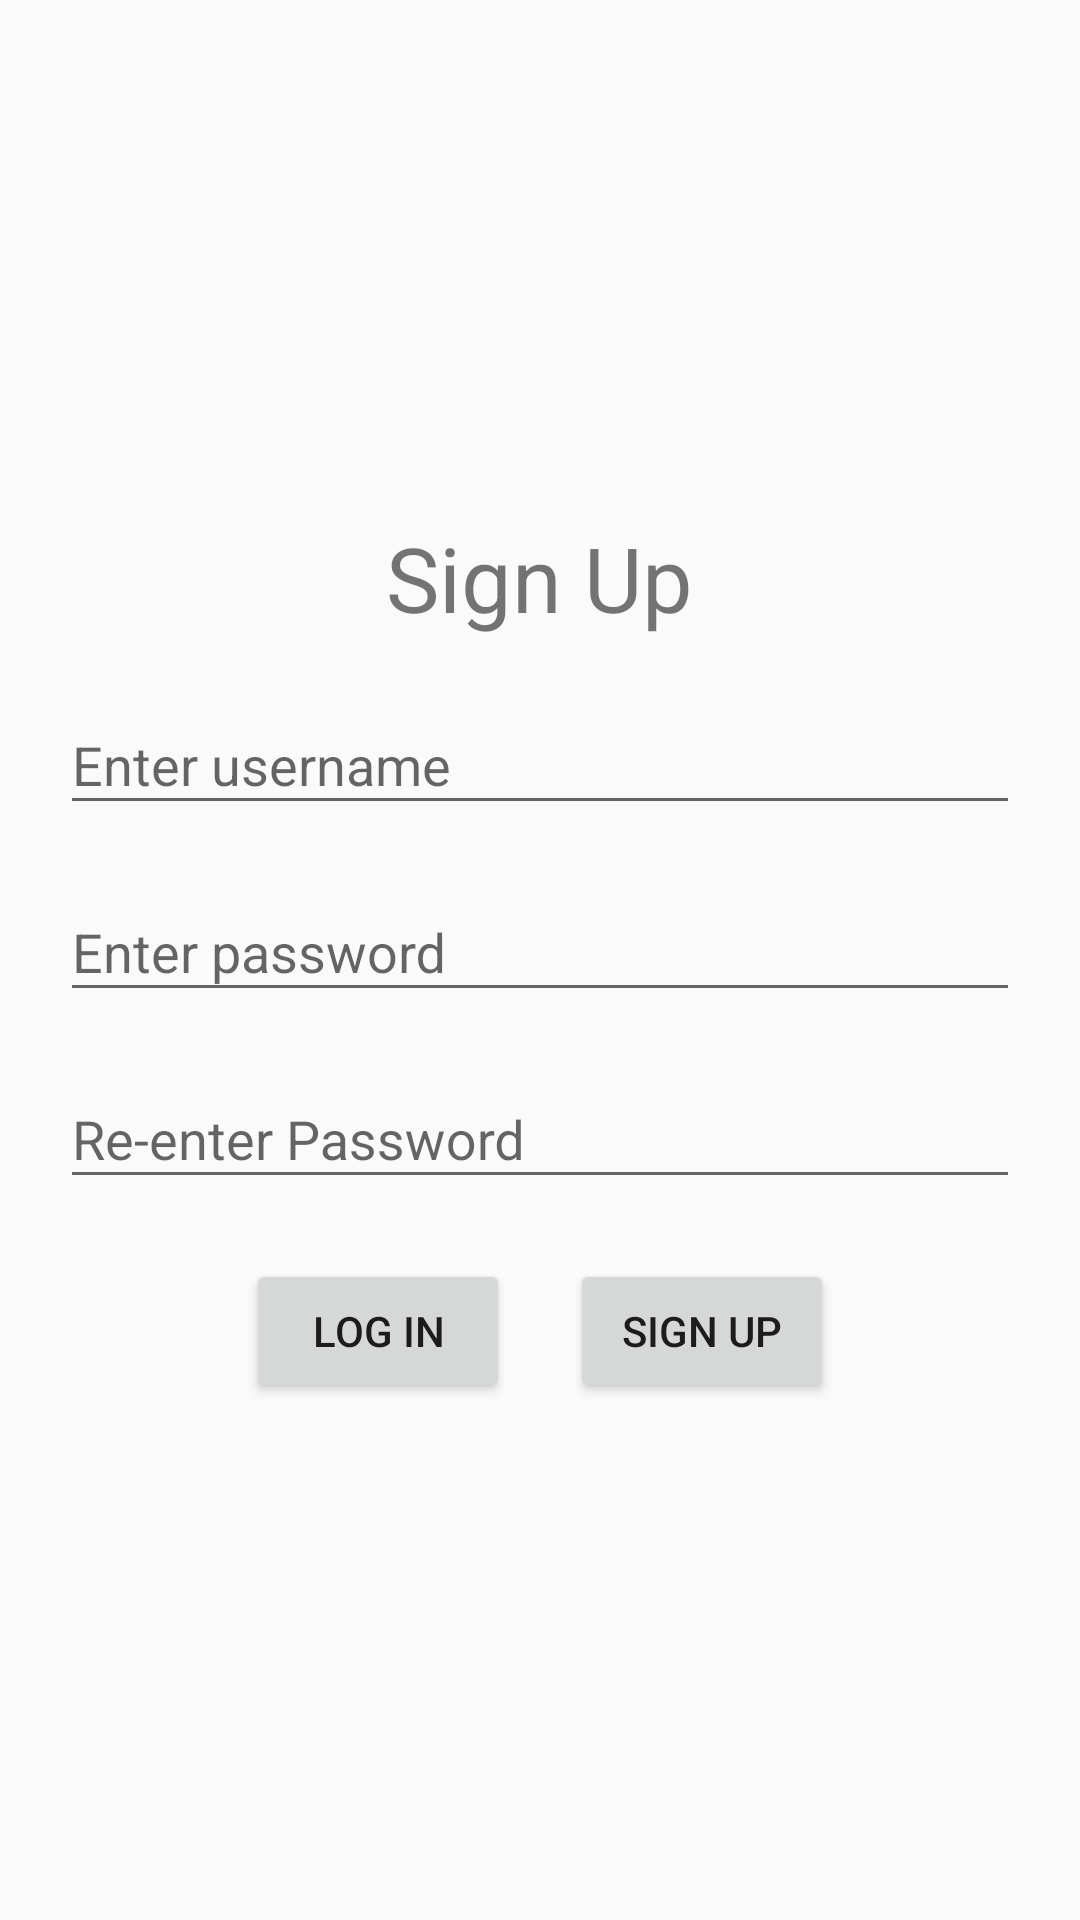

Android layout source for this screen:
<!-- AndroidManifest.xml: application theme NoToolbar -->
<!-- res/layout/frag_sign_up.xml -->
<?xml version="1.0" encoding="utf-8"?>
<LinearLayout xmlns:android="http://schemas.android.com/apk/res/android"
    xmlns:tools="http://schemas.android.com/tools"
    android:layout_width="match_parent"
    android:layout_height="match_parent"
    android:orientation="vertical"
    android:padding="20dp"
    android:gravity="center_vertical"
    tools:context=".fragSignUp">

    <TextView
        android:layout_width="wrap_content"
        android:layout_height="wrap_content"
        android:text="Sign Up"
        android:textSize="30sp"
        android:layout_gravity="center_horizontal"
        />

    <com.google.android.material.textfield.TextInputLayout
        android:layout_width="match_parent"
        android:layout_height="wrap_content"
        android:layout_marginTop="10dp"
        >
        <com.google.android.material.textfield.TextInputEditText
            android:layout_width="match_parent"
            android:layout_height="wrap_content"
            android:hint="@string/enter_username"
            android:id="@+id/etSUsername"
            android:inputType="text"
            />
    </com.google.android.material.textfield.TextInputLayout>

    <com.google.android.material.textfield.TextInputLayout
        android:layout_width="match_parent"
        android:layout_height="wrap_content"
        android:layout_marginTop="10dp"
        >
        <com.google.android.material.textfield.TextInputEditText
            android:layout_width="match_parent"
            android:layout_height="wrap_content"
            android:hint="@string/enter_password"
            android:id="@+id/etSPassword"
            android:inputType="textPassword"
            />
    </com.google.android.material.textfield.TextInputLayout>

    <com.google.android.material.textfield.TextInputLayout
        android:layout_width="match_parent"
        android:layout_height="wrap_content"
        android:layout_marginTop="10dp"
        >
        <com.google.android.material.textfield.TextInputEditText
            android:layout_width="match_parent"
            android:layout_height="wrap_content"
            android:hint="@string/re_enter_password"
            android:id="@+id/etSConfirmPassword"
            android:inputType="textPassword"
            />
    </com.google.android.material.textfield.TextInputLayout>

    <LinearLayout
        android:layout_width="match_parent"
        android:layout_height="wrap_content"
        android:orientation="horizontal"
        android:gravity="center_horizontal"
        android:layout_marginTop="20dp">
        <Button
            android:layout_width="wrap_content"
            android:layout_height="wrap_content"
            android:text="@string/login"
            android:id="@+id/btnSLogin"
            android:layout_marginEnd="20dp"
            />
        <Button
            android:layout_width="wrap_content"
            android:layout_height="wrap_content"
            android:text="@string/sign_up"
            android:id="@+id/btnSSignup"
            />
    </LinearLayout>


</LinearLayout>
<!-- resources referenced by this layout -->
<resources>
  <string name="enter_password">Enter password</string>
  <string name="enter_username">Enter username</string>
  <string name="login">Log In</string>
  <string name="re_enter_password">Re-enter Password</string>
  <string name="sign_up">Sign Up</string>
  <style name="NoToolbar" parent="Theme.AppCompat.DayNight.NoActionBar" />
</resources>
